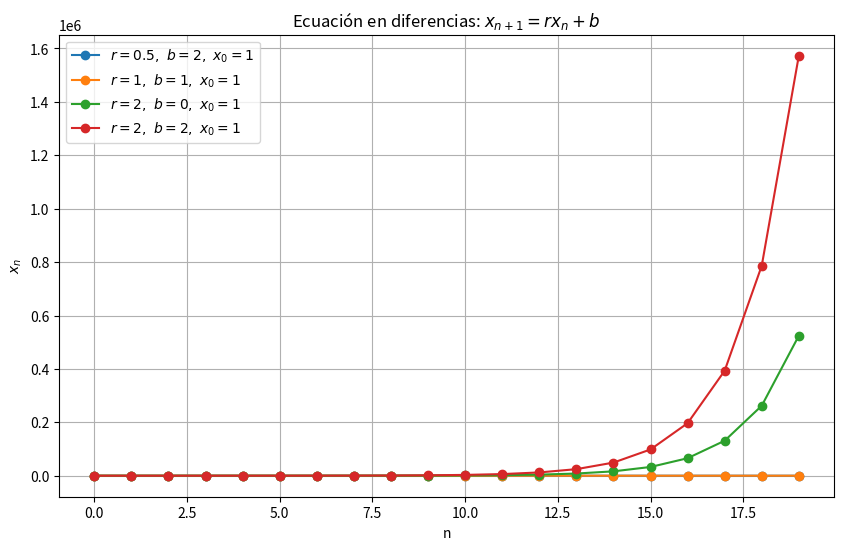

Write the Python code that produced this figure.
import matplotlib.pyplot as plt

def fde(r, b, x0, N=20):
    x = [x0]
    for n in range(N-1):
        x.append(r*x[n] + b)
    return x

casos = [
    (0.5, 2, 1),
    (1,   1, 1),
    (2,   0, 1),
    (2,   2, 1)
]

plt.figure(figsize=(10,6))

for r, b, x0 in casos:
    x = fde(r, b, x0)
    plt.plot(x, 'o-', label=rf"$r={r},\ b={b},\ x_0={x0}$")

plt.xlabel("n")
plt.ylabel("$x_n$")
plt.title("Ecuación en diferencias: $x_{n+1}=rx_n+b$")
plt.legend()
plt.grid(True)
plt.show()
#Cuando $r=0.5, b=2, x_0=1$ La sucesión converge a un punto fijo. $x=\frac{b}{1−r} = \frac{2}{0.5}=4$ Por lo que es estable.

#Cuando $r=1=b=x_0$ obtenemos la ecuacion $x_{n}= n+1$ , ie, tenemos un crecimiento lienal

#Cuando $r=2 , b=0, x_0=1$  se tiene una solución de la forma $x_n= 2^n$ que es un crecimento exponencial y no estable

#El siguiente caso es analogo al anterior pero crece más rápido.
